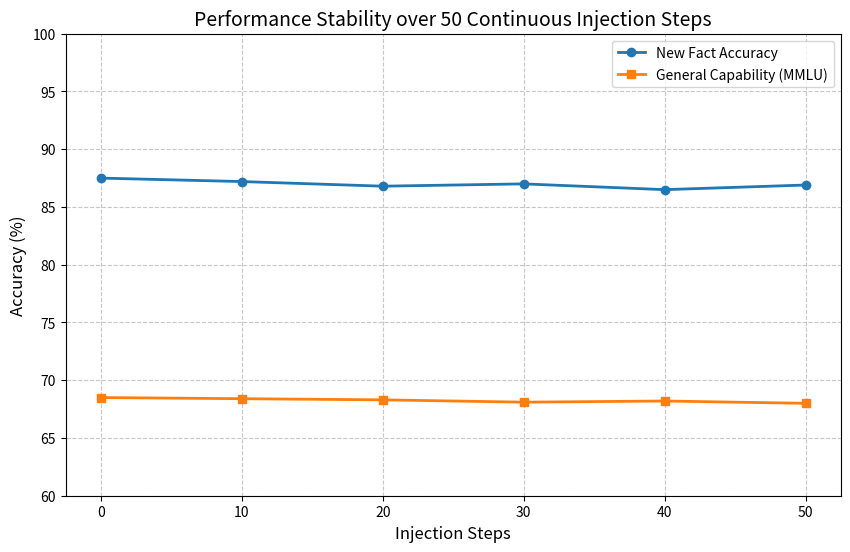
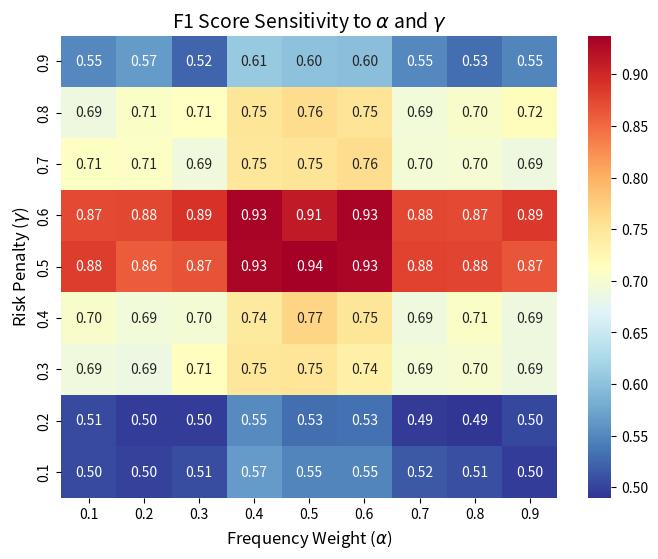

Here is the Python script that generated these plots, in order:
import matplotlib.pyplot as plt
import numpy as np
import seaborn as sns
import os

# Create figs directory if it doesn't exist
output_dir = r"E:\HuaweiMoveData\Users\92534\Desktop\论文gogogo\LightMem\figs"
os.makedirs(output_dir, exist_ok=True)

# --- Plot 8: Stability Analysis ---
plt.figure(figsize=(10, 6))

steps = [0, 10, 20, 30, 40, 50]
new_fact_acc = [87.5, 87.2, 86.8, 87.0, 86.5, 86.9]
general_cap = [68.5, 68.4, 68.3, 68.1, 68.2, 68.0]

plt.plot(steps, new_fact_acc, marker='o', label='New Fact Accuracy', linewidth=2, color='#1f77b4')
plt.plot(steps, general_cap, marker='s', label='General Capability (MMLU)', linewidth=2, color='#ff7f0e')

plt.xlabel('Injection Steps', fontsize=12)
plt.ylabel('Accuracy (%)', fontsize=12)
plt.title('Performance Stability over 50 Continuous Injection Steps', fontsize=14)
plt.legend(fontsize=10)
plt.grid(True, linestyle='--', alpha=0.7)
plt.ylim(60, 100)

plot8_path = os.path.join(output_dir, 'fig8_stability_curve.png')
plt.savefig(plot8_path, dpi=300, bbox_inches='tight')
plt.close()
print(f"Figure 8 generated at {plot8_path}")

# --- Plot 9: Sensitivity Heatmap ---
plt.figure(figsize=(8, 6))

alpha_range = np.arange(0.1, 1.0, 0.1)
gamma_range = np.arange(0.1, 1.0, 0.1)

# Create a grid
f1_scores = np.zeros((len(gamma_range), len(alpha_range)))

np.random.seed(42) # For reproducibility

for i, gamma in enumerate(gamma_range):
    for j, alpha in enumerate(alpha_range):
        # Base score
        score = 0.7
        
        # Gamma penalty logic matching the paper
        if 0.5 <= gamma <= 0.7:
            score += 0.18  # Optimal gamma
        elif gamma > 0.8:
            score -= 0.15   # Too conservative
        elif gamma < 0.3:
            score -= 0.20  # Too risky
            
        # Alpha penalty logic
        if 0.4 <= alpha <= 0.6:
            score += 0.05  # Optimal alpha
            
        # Add some noise/smoothing
        score += np.random.normal(0, 0.01)
        
        # Clip to [0, 1]
        f1_scores[i, j] = np.clip(score, 0, 0.98)

# Invert Y axis for plotting so 0.9 is at top
sns.heatmap(f1_scores[::-1], xticklabels=[f"{x:.1f}" for x in alpha_range], 
            yticklabels=[f"{x:.1f}" for x in gamma_range[::-1]], 
            cmap="RdYlBu_r", annot=True, fmt=".2f")

plt.xlabel(r'Frequency Weight ($\alpha$)', fontsize=12)
plt.ylabel(r'Risk Penalty ($\gamma$)', fontsize=12)
plt.title(r'F1 Score Sensitivity to $\alpha$ and $\gamma$', fontsize=14)

plot9_path = os.path.join(output_dir, 'fig9_sensitivity_heatmap.png')
plt.savefig(plot9_path, dpi=300, bbox_inches='tight')
plt.close()
print(f"Figure 9 generated at {plot9_path}")
